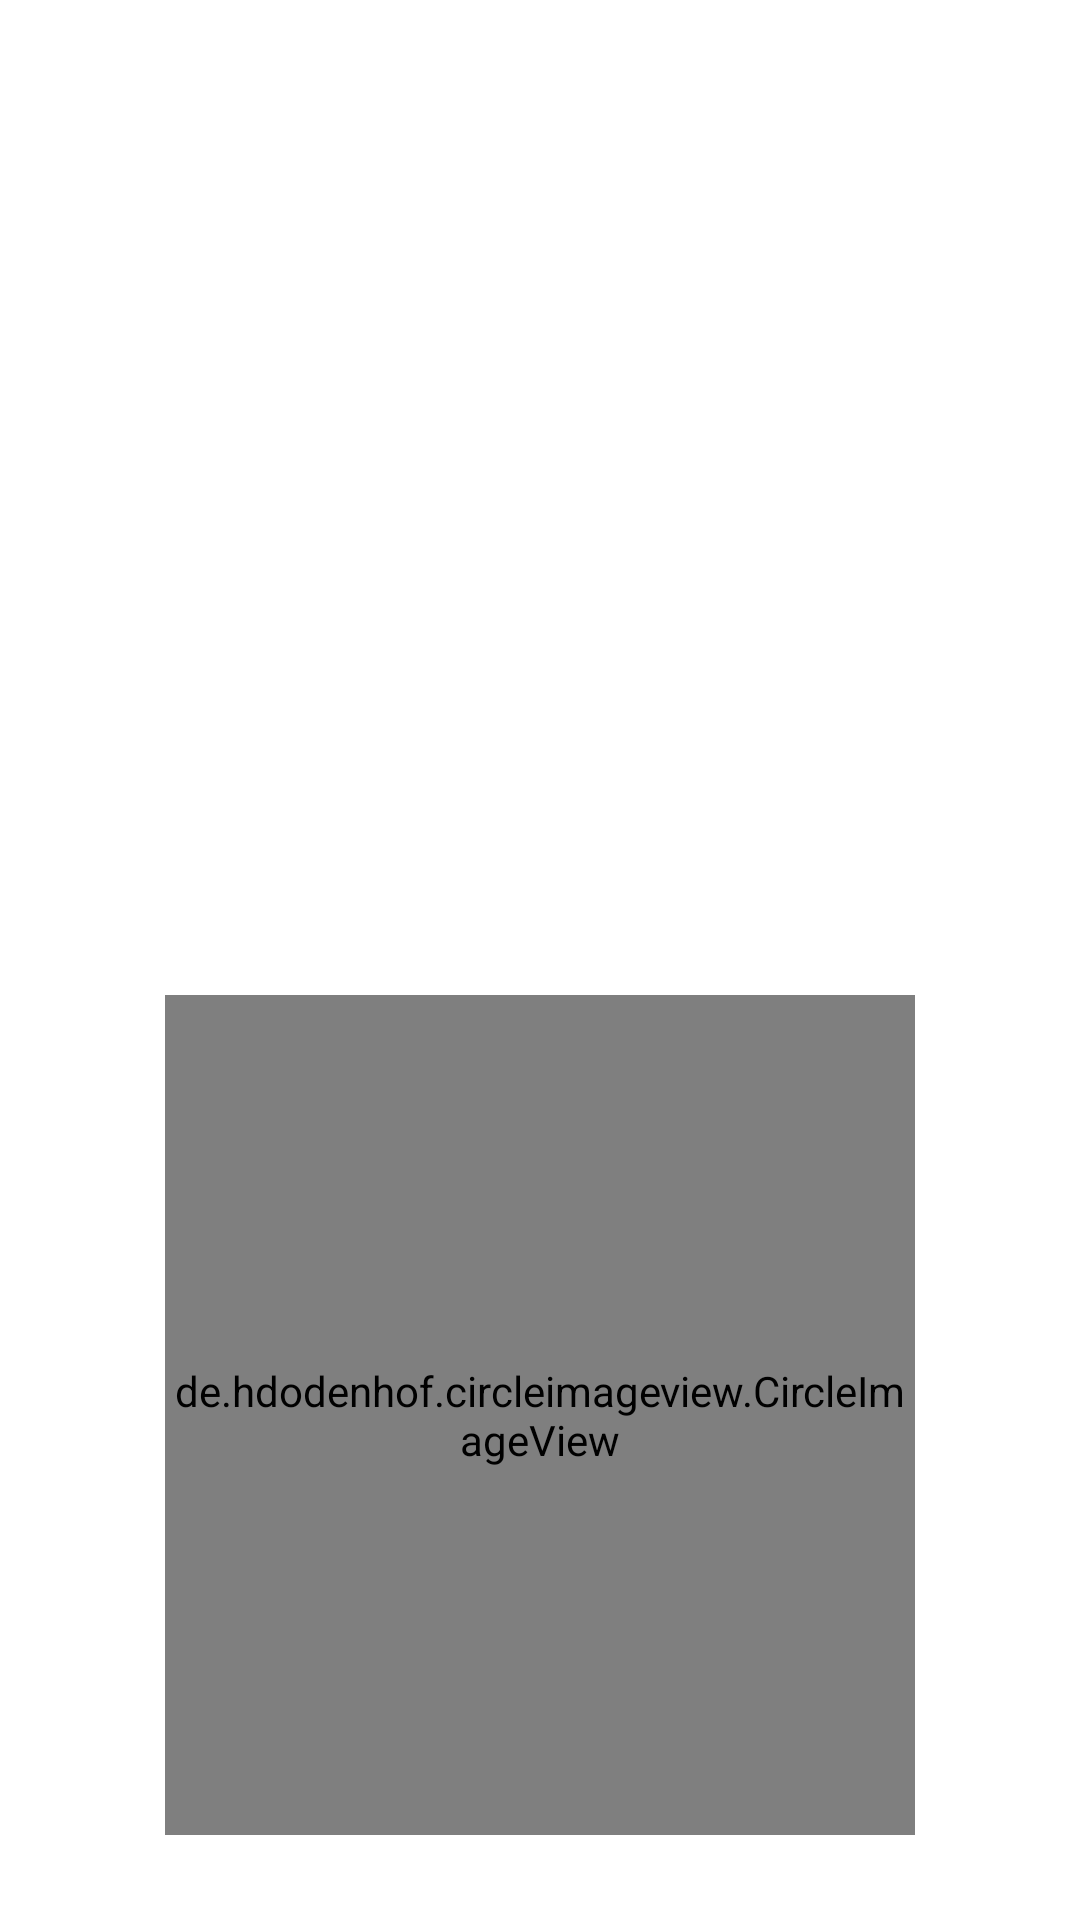

Here is an Android app screen rendered from its layout file. Give the layout XML and the strings, colors and styles it references.
<!-- AndroidManifest.xml: application theme Theme.RecyclerViewWithFirebase -->
<!-- res/layout/activity_splash_screen.xml -->
<?xml version="1.0" encoding="utf-8"?>
<LinearLayout
    xmlns:android="http://schemas.android.com/apk/res/android"
    xmlns:app="http://schemas.android.com/apk/res-auto"
    xmlns:tools="http://schemas.android.com/tools"
    android:layout_width="match_parent"
    android:layout_height="match_parent"
    android:background="@color/red"
    android:orientation="vertical"
    tools:context=".SplashScreen">
    <TextView
        android:layout_width="wrap_content"
        android:layout_height="wrap_content"
        android:text="Welcome to Firebase Testing App"
        android:layout_gravity="center"
        android:gravity="center"
        android:textColor="@color/white"
        android:textStyle="bold"
        android:textSize="40sp"
        android:layout_marginTop="145dp">
    </TextView>

    <de.hdodenhof.circleimageview.CircleImageView
        android:id="@+id/img1"
        android:layout_width="250dp"
        android:layout_height="280dp"
        android:layout_gravity="center"
        android:layout_marginTop="40dp"
        android:src="@drawable/firebaselogo"
        app:civ_border_color="@color/golden"
        app:civ_border_width="2dp">
    </de.hdodenhof.circleimageview.CircleImageView>

</LinearLayout>
<!-- resources referenced by this layout -->
<resources>
  <style name="Theme.RecyclerViewWithFirebase" parent="Theme.MaterialComponents.DayNight.DarkActionBar">
          
          <item name="colorPrimary">@color/purple_500</item>
          <item name="colorPrimaryVariant">@color/purple_700</item>
          <item name="colorOnPrimary">@color/white</item>
          
          <item name="colorSecondary">@color/teal_200</item>
          <item name="colorSecondaryVariant">@color/teal_700</item>
          <item name="colorOnSecondary">@color/black</item>
          
          <item name="android:statusBarColor" tools:targetApi="l">?attr/colorPrimaryVariant</item>
          
      </style>
  <!-- not gathered from this repository: default colours our renderer supplied (Android Studio template values) -->
  <color name="purple_500">#FF6200EE</color>
  <color name="purple_700">#FF3700B3</color>
  <color name="teal_200">#FF03DAC5</color>
  <color name="teal_700">#FF018786</color>
  <color name="black">#FF000000</color>
  <color name="white">#FFFFFFFF</color>
</resources>
